Run: headless pygame with SDL's dummy video driver; simulated clock (each Clock.tick advances the game by its frame time, no real sleeping); random seed 0; keys injected as events and as key.get_pressed() state; mouse plan: one left click at the window centre at the start of phase 2, then a move to the lower-right quarter at the start of phase 3.
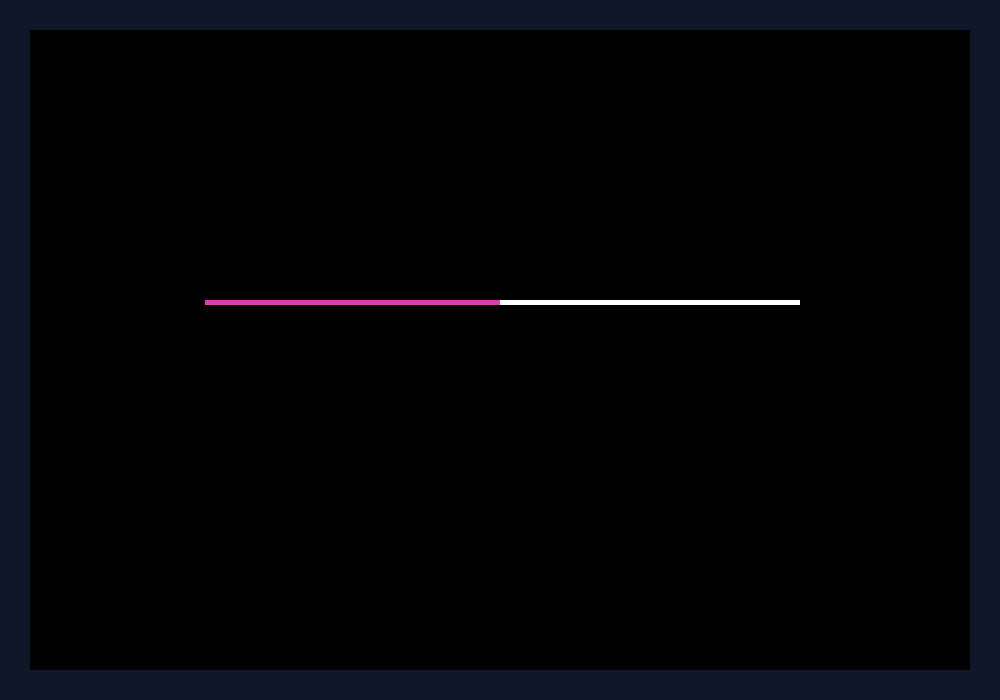
Frame 1 of 4 · flips 1–60 · no input
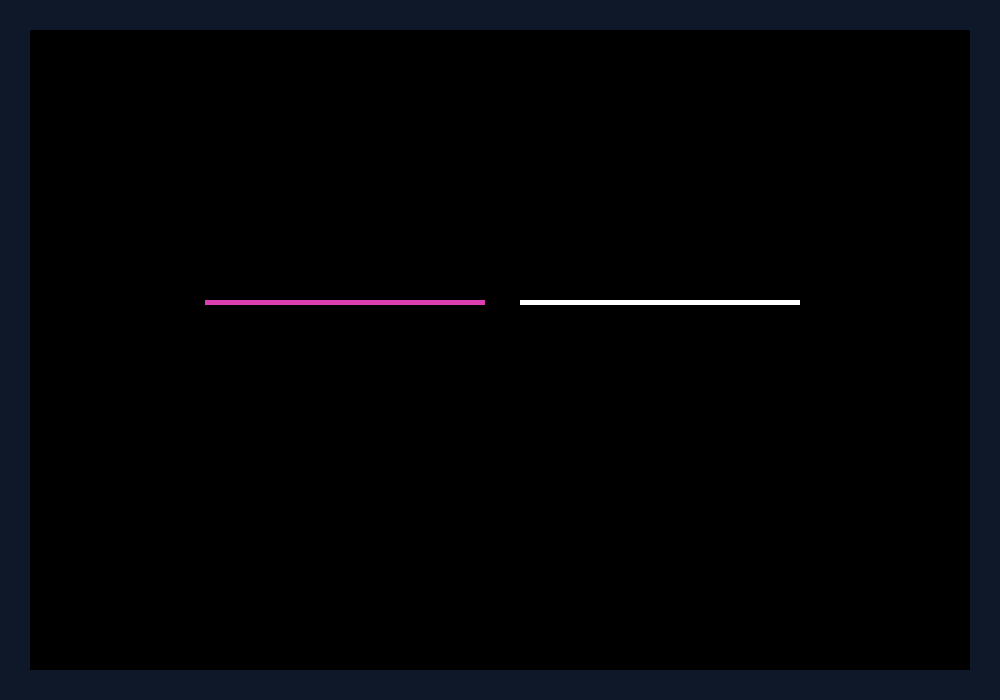
Frame 2 of 4 · flips 61–180 · clicked the window centre · tapped SPACE, RETURN · held RIGHT (→), D
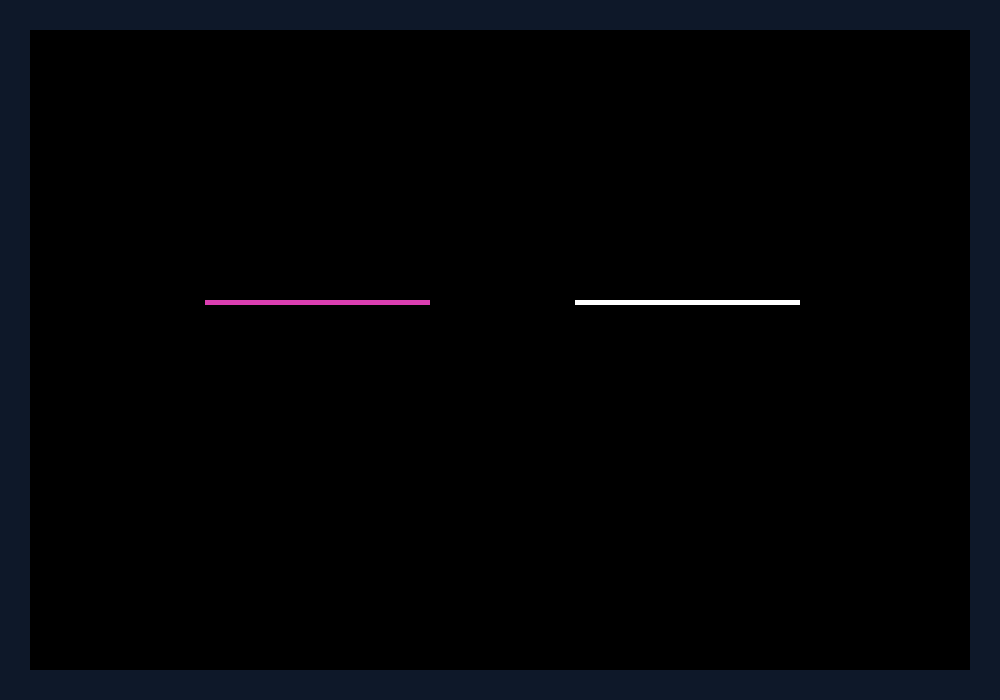
Frame 3 of 4 · flips 181–300 · moved the mouse to the lower-right quarter · held DOWN (↓), S
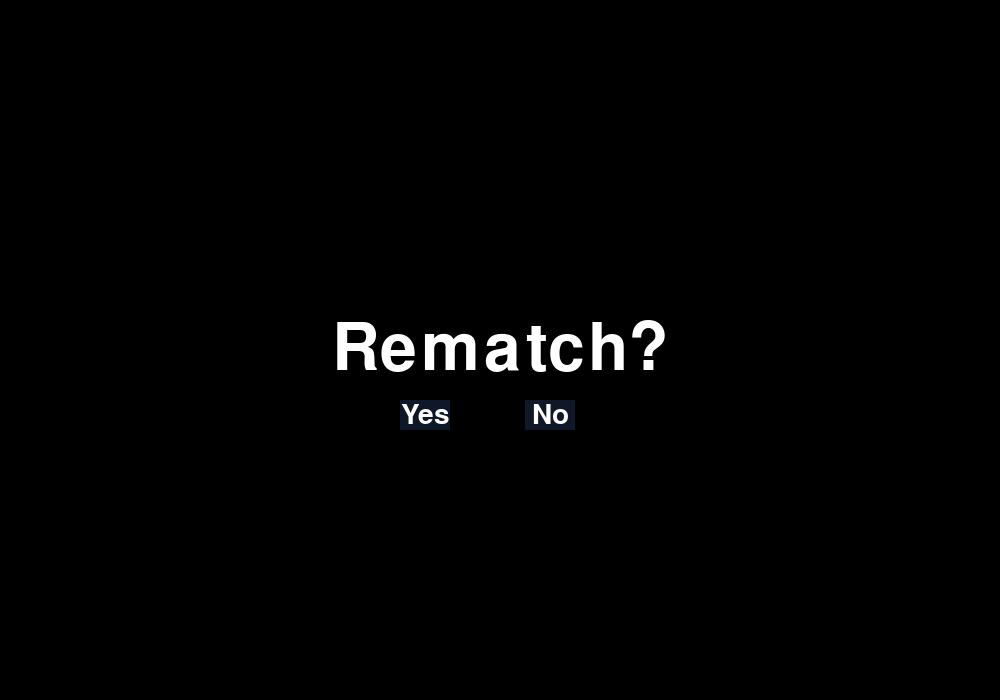
Frame 4 of 4 · flips 301–420 · held LEFT (←), A, UP (↑), W

The pygame program that drew these frames:

import pygame
import sys
import time

# All Classes
class Player():
	def __init__(self, screen, x, y, width, height, dx, dy, tron_path, color):
		"""Create player's tron bike."""
		self.screen = screen
		self.screen_rect = screen.get_rect()
		self.x = x
		self.y = y
		self.width = width 
		self.height = height 
		self.dx = dx # velocity in x-direction
		self.dy = dy # velocity in y-direction
		self.tron_path = tron_path
		self.color = color
		# Player rect
		self.rect = pygame.Rect(self.x, self.y, self.width, self.height)

	def update_position(self):
		self.rect[0] += self.dx # changes rect's x-coordinate
		self.rect[1] += self.dy # changes rect's y-coordinate
		self.tron_path.append(self.rect.copy())

	def draw_player(self):
		pygame.draw.rect(self.screen, self.color, self.rect)


class Scoreboard():
	def __init__(self, screen):
		self.screen = screen
		self.screen_rect = screen.get_rect()
		self.text_color = (255,255,255) #black
		self.font = pygame.font.SysFont(None, 96)

		self.player_1_score = 0
		self.player_2_score = 0
		self.score_limit = 5

	def display_text(self, text):
		self.score_image = self.font.render(text, True, self.text_color, (0,0,0))
		self.score_rect = self.score_image.get_rect()
		self.score_rect.center = self.screen_rect.center
		self.screen.blit(self.score_image, self.score_rect)
		pygame.display.flip()

	def update_score(self):
		text = str(self.player_1_score) + ' - ' + str(self.player_2_score)
		scoreboard.display_text(text)

	def reset_score(self):
		self.player_1_score = 0
		self.player_2_score = 0
		screen.fill((0,0,0))

	def play_again(self):
		text = "Rematch?"
		scoreboard.display_text(text)


class Button():
    def __init__ (self,screen, x, y, msg):
        """Set the dimensions and properties of the button."""
        self.screen = screen
        self.x = x
        self.y = y
        self.width = 50
        self.height = 30
        self.button_color = (14,24,41) # black
        self.text_color = (255, 255, 255) # white
        self.msg = msg # whatever text the button shows
        self.font = pygame.font.SysFont(None, 42) #style of font, font size
        self.rect = pygame.Rect(self.x, self.y, self.width, self.height) # rect of button
        self.prep_msg()

    def prep_msg(self):
        self.msg_image = self.font.render(self.msg, True, self.text_color, self.button_color)
        self.msg_image_rect = self.msg_image.get_rect()
        self.msg_image_rect.center = self.rect.center

    def draw_button(self):
        self.screen.fill(self.button_color, self.rect)
        self.screen.blit(self.msg_image, self.msg_image_rect)

# All functions
def reset_tron_paths():
	global tron_path_1, tron_path_2
	tron_path_1 = [] # empty tron path lists
	tron_path_2 = []

def new_game():
	time.sleep(1.5)
	screen.fill((0,0,0)) # black
	player_1 = Player(screen, x=200, y=300, width=5, height=5, dx=5, 
						dy=0, tron_path=tron_path_1, color=PINK) #player 1
	player_2 = Player(screen, x=800, y=300, width=5, height=5, dx=-5, 
						dy=0, tron_path=tron_path_2, color=WHITE) #player 2
	return player_1, player_2

def check_for_winner(scoreboard):
	if scoreboard.player_1_score == scoreboard.score_limit:
		text = "Player 1 is the winner !!"
		scoreboard.display_text(text)
		screen.fill((0,0,0))
		time.sleep(1.5)
		return False # returns game_active as False

	elif scoreboard.player_2_score == scoreboard.score_limit:
		text = "Player 2 is the winner !!"
		scoreboard.display_text(text)
		screen.fill((0,0,0))
		time.sleep(1.5)
		return False
	else:
		return True # if no winner, returns game_active as True

def ask_to_play_again(screen, scoreboard, yes_button, no_button):
	scoreboard.play_again()
	yes_button.draw_button()
	no_button.draw_button()

def check_click_events(yes_button, no_button, mouse_x, mouse_y):
	yes_button_clicked = yes_button.rect.collidepoint(mouse_x, mouse_y)
	no_button_clicked = no_button.rect.collidepoint(mouse_x, mouse_y)
	if yes_button_clicked:
		scoreboard.reset_score()
		global game_active
		game_active = True

	if no_button_clicked:
		global playing
		playing = False
###################################################################################################################################

# Initialize pygame settings.
pygame.init()
screen = pygame.display.set_mode((1000,700))
pygame.display.set_caption("Tron")

# Initialize Player settings
PINK = ((219,62,177)) 
WHITE = ((255,255,255)) 
tron_path_1 = [] # List to keep track of rectangles for each player
tron_path_2 = []
player_1 = Player(screen, x=200, y=300, width=5, height=5, dx=5, dy=0, 
					tron_path=tron_path_1, color=PINK) # player 1
player_2 = Player(screen, x=800, y=300, width=5, height=5, dx=-5, dy=0, 
					tron_path=tron_path_2, color=WHITE) # player 2

# Walls
walls = [pygame.Rect(0, 0, 30, 700), pygame.Rect(0, 0, 1000, 30), 
		pygame.Rect(970, 0, 30, 700), pygame.Rect(0, 670, 1000, 30)]
# Scoreboard
scoreboard = Scoreboard(screen)
# Buttons
yes_button = Button(screen, x=400, y=400, msg="Yes")
no_button = Button(screen, x=525, y=400, msg="No")

# Main loop
playing = True
game_active = True
while playing:
	clockobject = pygame.time.Clock()
	clockobject.tick(60)
	for event in pygame.event.get():
		if event.type == pygame.QUIT:
			sys.exit()

		elif event.type == pygame.MOUSEBUTTONDOWN:
			mouse_x, mouse_y = pygame.mouse.get_pos()
			check_click_events(yes_button, no_button, mouse_x, mouse_y)

		elif event.type == pygame.KEYDOWN:
			# Player 1 controls
			if event.key == pygame.K_w:
				player_1.dx = 0
				player_1.dy = -5
			elif event.key == pygame.K_s:
				player_1.dx = 0
				player_1.dy = 5
			elif event.key == pygame.K_d:
				player_1.dx = 5
				player_1.dy = 0
			elif event.key == pygame.K_a:
				player_1.dx = -5
				player_1.dy = 0
			# Player 2 controls
			if event.key == pygame.K_UP:
				player_2.dx = 0
				player_2.dy = -5
			elif event.key == pygame.K_DOWN:
				player_2.dx = 0
				player_2.dy = 5
			elif event.key == pygame.K_RIGHT:
				player_2.dx = 5
				player_2.dy = 0
			elif event.key == pygame.K_LEFT:
				player_2.dx = -5
				player_2.dy = 0

	if game_active:
		for wall in walls: # draw game boundaries
			pygame.draw.rect(screen, (14,24,41), wall)

		player_1.update_position() # move each player
		player_2.update_position()
		player_1.draw_player() # draw each player
		player_2.draw_player()

		# if player 1 crashes into boundary, own path, or other player's path >> player 2 wins round
		if player_1.rect.collidelist(walls) != -1 or player_1.rect.collidelist(tron_path_1[:-2]) != -1 \
		or player_1.rect.collidelist(tron_path_2[:-2])!= -1:

			scoreboard.player_2_score += 1
			scoreboard.update_score()
			reset_tron_paths()
			player_1, player_2 = new_game()

		# if player 2 crashes into walls, own path, or other player's path >> player 1 wins round
		if player_2.rect.collidelist(walls) != -1 or player_2.rect.collidelist(tron_path_2[:-1]) != -1 \
		or player_2.rect.collidelist(tron_path_1[:-1])!= -1:

			scoreboard.player_1_score += 1
			scoreboard.update_score()
			reset_tron_paths()
			player_1, player_2 = new_game()

		# check which player won
		game_active = check_for_winner(scoreboard)

	if not game_active:
		ask_to_play_again(screen, scoreboard, yes_button, no_button)

	pygame.display.flip()
